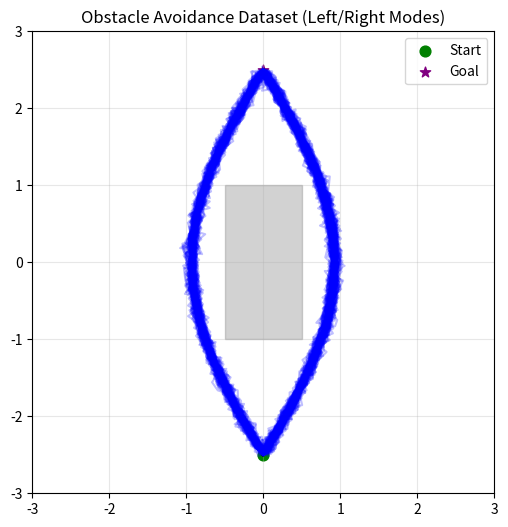

The script that saved this image:
from pathlib import Path

"""
env.py

A minimal 2D obstacle-avoidance environment for validating the "topological barrier":
- Start at bottom, goal at top (by default).
- A rectangular obstacle block sits in the middle.
- Safe demonstrations come in two modes: going around the obstacle on the LEFT or RIGHT.

This file focuses on:
1) Defining the environment geometry (rectangle obstacle).
2) Generating collision-free trajectory datasets for downstream training.

No simulator required; trajectories are polylines in R^2.

Author: (you)
"""


from dataclasses import dataclass
from typing import Dict, Literal, Optional, Tuple

import numpy as np

Mode = Literal["left", "right"]


@dataclass(frozen=True)
class RectObstacle:
    """Axis-aligned rectangle obstacle."""
    cx: float = 0.0
    cy: float = 0.0
    width: float = 1.0   # full width
    height: float = 2.0  # full height

    @property
    def xmin(self) -> float:
        return self.cx - self.width / 2.0

    @property
    def xmax(self) -> float:
        return self.cx + self.width / 2.0

    @property
    def ymin(self) -> float:
        return self.cy - self.height / 2.0

    @property
    def ymax(self) -> float:
        return self.cy + self.height / 2.0

    def contains(self, points: np.ndarray) -> np.ndarray:
        """
        Return a boolean mask indicating whether each point is inside the obstacle.

        points: (N,2) array.
        """
        pts = np.asarray(points)
        if pts.ndim != 2 or pts.shape[1] != 2:
            raise ValueError(f"points must have shape (N,2); got {pts.shape}")
        x, y = pts[:, 0], pts[:, 1]
        return (x >= self.xmin) & (x <= self.xmax) & (y >= self.ymin) & (y <= self.ymax)


@dataclass(frozen=True)
class EnvConfig:
    """
    Configuration for the obstacle-avoidance toy environment.

    Coordinates are 2D (x,y). By default:
      start = (0, -2.5)
      goal  = (0,  2.5)
      obstacle centered at (0,0)
    """
    start: Tuple[float, float] = (0.0, -2.5)
    goal: Tuple[float, float] = (0.0, 2.5)
    obstacle: RectObstacle = RectObstacle(cx=0.0, cy=0.0, width=1.0, height=2.0)

    # Optional bounding box for plotting / sanity checks
    xlim: Tuple[float, float] = (-3.0, 3.0)
    ylim: Tuple[float, float] = (-3.0, 3.0)

    # How tightly the trajectory squeezes around the obstacle (>= 0).
    # Larger => wider berth around the obstacle.
    clearance: float = 0.25


class ObstacleAvoidanceEnv:
    """
    A simple geometric environment with two (or more) modes around a rectangular obstacle.

    The "ground truth" safe trajectories are generated to be collision-free with a chosen clearance.
    """

    def __init__(self, cfg: EnvConfig):
        self.cfg = cfg

    @property
    def start(self) -> np.ndarray:
        return np.array(self.cfg.start, dtype=np.float32)

    @property
    def goal(self) -> np.ndarray:
        return np.array(self.cfg.goal, dtype=np.float32)

    @property
    def obstacle(self) -> RectObstacle:
        return self.cfg.obstacle

    def collides(self, traj: np.ndarray) -> bool:
        """
        Collision check for a polyline trajectory: returns True if ANY point lies inside obstacle.

        traj: (T,2)
        """
        return bool(np.any(self.obstacle.contains(traj)))

    def _min_sin_over_obstacle_band(self, y: np.ndarray) -> float:
        """
        Helper: For the default parametric path x(t) = A * sin(pi t),
        find min(sin(pi t)) over t values corresponding to y in obstacle vertical range.
        """
        sy, gy = float(self.start[1]), float(self.goal[1])
        if gy == sy:
            return 0.0
        t = (y - sy) / (gy - sy)
        t = np.clip(t, 0.0, 1.0)
        s = np.sin(np.pi * t)
        return float(np.min(s))

    def sample_clean_path(
        self,
        mode: Mode,
        n_points: int = 50,
        clearance: Optional[float] = None,
        curve: Literal["sin"] = "sin",
    ) -> np.ndarray:
        """
        Generate a single collision-free trajectory in the specified mode.

        The default curve is a "side-bulge" path:
          y(t) = linear interpolation from start_y to goal_y
          x(t) = sign * A * sin(pi t)
        which starts and ends at x=0 and reaches maximum lateral deviation at mid-time.

        We choose A large enough so that throughout the obstacle's y-range,
        |x(t)| stays outside the obstacle's x-range by at least `clearance`.

        Returns:
          traj: (n_points, 2) float32
        """
        if n_points < 2:
            raise ValueError("n_points must be >= 2")

        sign = -1.0 if mode == "left" else 1.0
        clr = self.cfg.clearance if clearance is None else float(clearance)

        s = self.start
        g = self.goal

        t = np.linspace(0.0, 1.0, n_points, dtype=np.float32)
        y = s[1] + t * (g[1] - s[1])

        # Obstacle half-width/height
        half_w = self.obstacle.width / 2.0
        half_h = self.obstacle.height / 2.0

        # We need |x(t)| >= half_w + clr whenever y(t) in [cy-half_h, cy+half_h]
        # For x(t)=A*sin(pi t), the minimum sin(pi t) within that y-band determines required A.
        y_band = np.array([self.obstacle.cy - half_h, self.obstacle.cy + half_h], dtype=np.float32)
        min_sin = self._min_sin_over_obstacle_band(y_band)
        # If obstacle band is outside the path's y-range or degeneracy occurs:
        min_sin = max(min_sin, 1e-3)

        required_A = (half_w + clr) / min_sin

        if curve != "sin":
            raise ValueError(f"Unsupported curve='{curve}'. Only 'sin' is implemented.")

        x = s[0] + (g[0] - s[0]) * t  # usually 0 -> 0
        x = x + sign * required_A * np.sin(np.pi * t)

        traj = np.stack([x, y], axis=-1).astype(np.float32)

        # Sanity: endpoints exact
        traj[0] = s
        traj[-1] = g

        # Safety check: should not collide (unless clearance is negative or geometry is weird)
        if self.collides(traj):
            raise RuntimeError(
                "Generated 'clean' path collides with obstacle. "
                "Try increasing clearance or expanding workspace."
            )

        return traj

    def sample_noisy_path(
        self,
        mode: Mode,
        n_points: int = 50,
        noise_std: float = 0.03,
        clearance: Optional[float] = None,
        max_tries: int = 50,
        rng: Optional[np.random.Generator] = None,
    ) -> np.ndarray:
        """
        Generate a (typically) collision-free trajectory with small noise, by rejection sampling.

        Noise is added to intermediate points only; start/goal remain fixed.
        If ensure collision-free examples, keep trying until collision-free or max_tries exceeded.
        """
        rng = np.random.default_rng() if rng is None else rng
        base = self.sample_clean_path(mode=mode, n_points=n_points, clearance=clearance)

        for _ in range(max_tries):
            traj = base.copy()
            if n_points > 2:
                traj[1:-1] += rng.normal(0.0, noise_std, size=(n_points - 2, 2)).astype(np.float32)
            traj[0] = self.start
            traj[-1] = self.goal
            if not self.collides(traj):
                return traj

        # If we can't find a collision-free noisy sample, fall back to base.
        return base

    def generate_dataset(
        self,
        num_traj: int,
        n_points: int = 50,
        p_left: float = 0.5,
        noise_std: float = 0.03,
        clearance: Optional[float] = None,
        seed: Optional[int] = None,
        ensure_collision_free: bool = True,
        max_tries: int = 50,
        return_modes: bool = True,
    ) -> Dict[str, np.ndarray]:
        """
        Generate a dataset of trajectories.

        Args:
          num_traj: number of trajectories
          n_points: points per trajectory
          p_left: probability of sampling left-mode (right-mode has prob 1 - p_left)
          noise_std: gaussian noise applied to intermediate points
          clearance: override environment clearance for dataset generation
          seed: RNG seed
          ensure_collision_free: if True, use rejection sampling for noise; otherwise allow collisions
          max_tries: max rejection tries per sample if ensure_collision_free
          return_modes: whether to include mode labels

        Returns dict:
          'trajectories': (N, T, 2) float32
          'modes': (N,) int64   (0=left, 1=right)  [if return_modes]
        """
        if not (0.0 <= p_left <= 1.0):
            raise ValueError("p_left must be in [0,1]")

        rng = np.random.default_rng(seed)
        trajs = np.zeros((num_traj, n_points, 2), dtype=np.float32)
        modes = np.zeros((num_traj,), dtype=np.int64)

        for i in range(num_traj):
            is_left = rng.random() < p_left
            mode: Mode = "left" if is_left else "right"
            modes[i] = 0 if is_left else 1

            if noise_std <= 0:
                traj = self.sample_clean_path(mode=mode, n_points=n_points, clearance=clearance)
            else:
                if ensure_collision_free:
                    traj = self.sample_noisy_path(
                        mode=mode,
                        n_points=n_points,
                        noise_std=noise_std,
                        clearance=clearance,
                        max_tries=max_tries,
                        rng=rng,
                    )
                else:
                    base = self.sample_clean_path(mode=mode, n_points=n_points, clearance=clearance)
                    traj = base.copy()
                    if n_points > 2:
                        traj[1:-1] += rng.normal(0.0, noise_std, size=(n_points - 2, 2)).astype(np.float32)
                    traj[0] = self.start
                    traj[-1] = self.goal

            trajs[i] = traj

        out: Dict[str, np.ndarray] = {"trajectories": trajs}
        if return_modes:
            out["modes"] = modes
        return out

    def plot(
        self,
        trajectories: np.ndarray,
        show: bool = True,
        title: Optional[str] = None,
        color_by_collision: bool = True,
        obstacle_alpha: float = 0.35,
    ) -> None:
        """
        Quick visualization helper (requires matplotlib).

        trajectories: (N,T,2) or (T,2)
        """
        import matplotlib.pyplot as plt  # local import

        trajs = np.asarray(trajectories)
        if trajs.ndim == 2:
            trajs = trajs[None, ...]
        if trajs.ndim != 3 or trajs.shape[-1] != 2:
            raise ValueError(f"trajectories must have shape (N,T,2) or (T,2); got {trajs.shape}")

        plt.figure(figsize=(6, 6))
        # obstacle
        ob = self.obstacle
        rect = plt.Rectangle((ob.xmin, ob.ymin), ob.width, ob.height, color="gray", alpha=obstacle_alpha)
        plt.gca().add_patch(rect)

        for traj in trajs:
            c = "red" if (color_by_collision and self.collides(traj)) else "blue"
            plt.plot(traj[:, 0], traj[:, 1], color=c, alpha=0.25)

        plt.scatter([self.start[0]], [self.start[1]], c="green", s=60, label="Start")
        plt.scatter([self.goal[0]], [self.goal[1]], c="purple", s=60, marker="*", label="Goal")

        plt.xlim(*self.cfg.xlim)
        plt.ylim(*self.cfg.ylim)
        plt.gca().set_aspect("equal", "box")
        plt.grid(True, alpha=0.3)
        plt.legend()
        if title:
            plt.title(title)
        if show:
            # plt.show()
            # save locally
            plt.savefig("obstacle_avoidance_plot.png")

def make_env(
    obstacle_width: float = 1.0,
    obstacle_height: float = 2.0,
    clearance: float = 0.25,
    start: Tuple[float, float] = (0.0, -2.5),
    goal: Tuple[float, float] = (0.0, 2.5),
    xlim: Tuple[float, float] = (-3.0, 3.0),
    ylim: Tuple[float, float] = (-3.0, 3.0),
) -> ObstacleAvoidanceEnv:
    """
    Convenience constructor so you can pass parameters as variables.
    This is where you'll vary W (obstacle width) in experiments.
    """
    cfg = EnvConfig(
        start=start,
        goal=goal,
        obstacle=RectObstacle(cx=0.0, cy=0.0, width=float(obstacle_width), height=float(obstacle_height)),
        xlim=xlim,
        ylim=ylim,
        clearance=float(clearance),
    )
    return ObstacleAvoidanceEnv(cfg)


if __name__ == "__main__":
    # Minimal smoke test
    env = make_env(obstacle_width=1.0, obstacle_height=2.0, clearance=0.25)
    data = env.generate_dataset(num_traj=200, n_points=60, p_left=0.5, noise_std=0.04, seed=0)
    trajs = data["trajectories"]
    collision_rate = np.mean([env.collides(tr) for tr in trajs])
    print(f"Generated {len(trajs)} trajectories. Collision rate (should be ~0): {collision_rate:.3f}")
    env.plot(trajs[:200], title="Obstacle Avoidance Dataset (Left/Right Modes)")


# path = Path("/mnt/data/env.py")
# path.write_text(env_code, encoding="utf-8")
# str(path)
